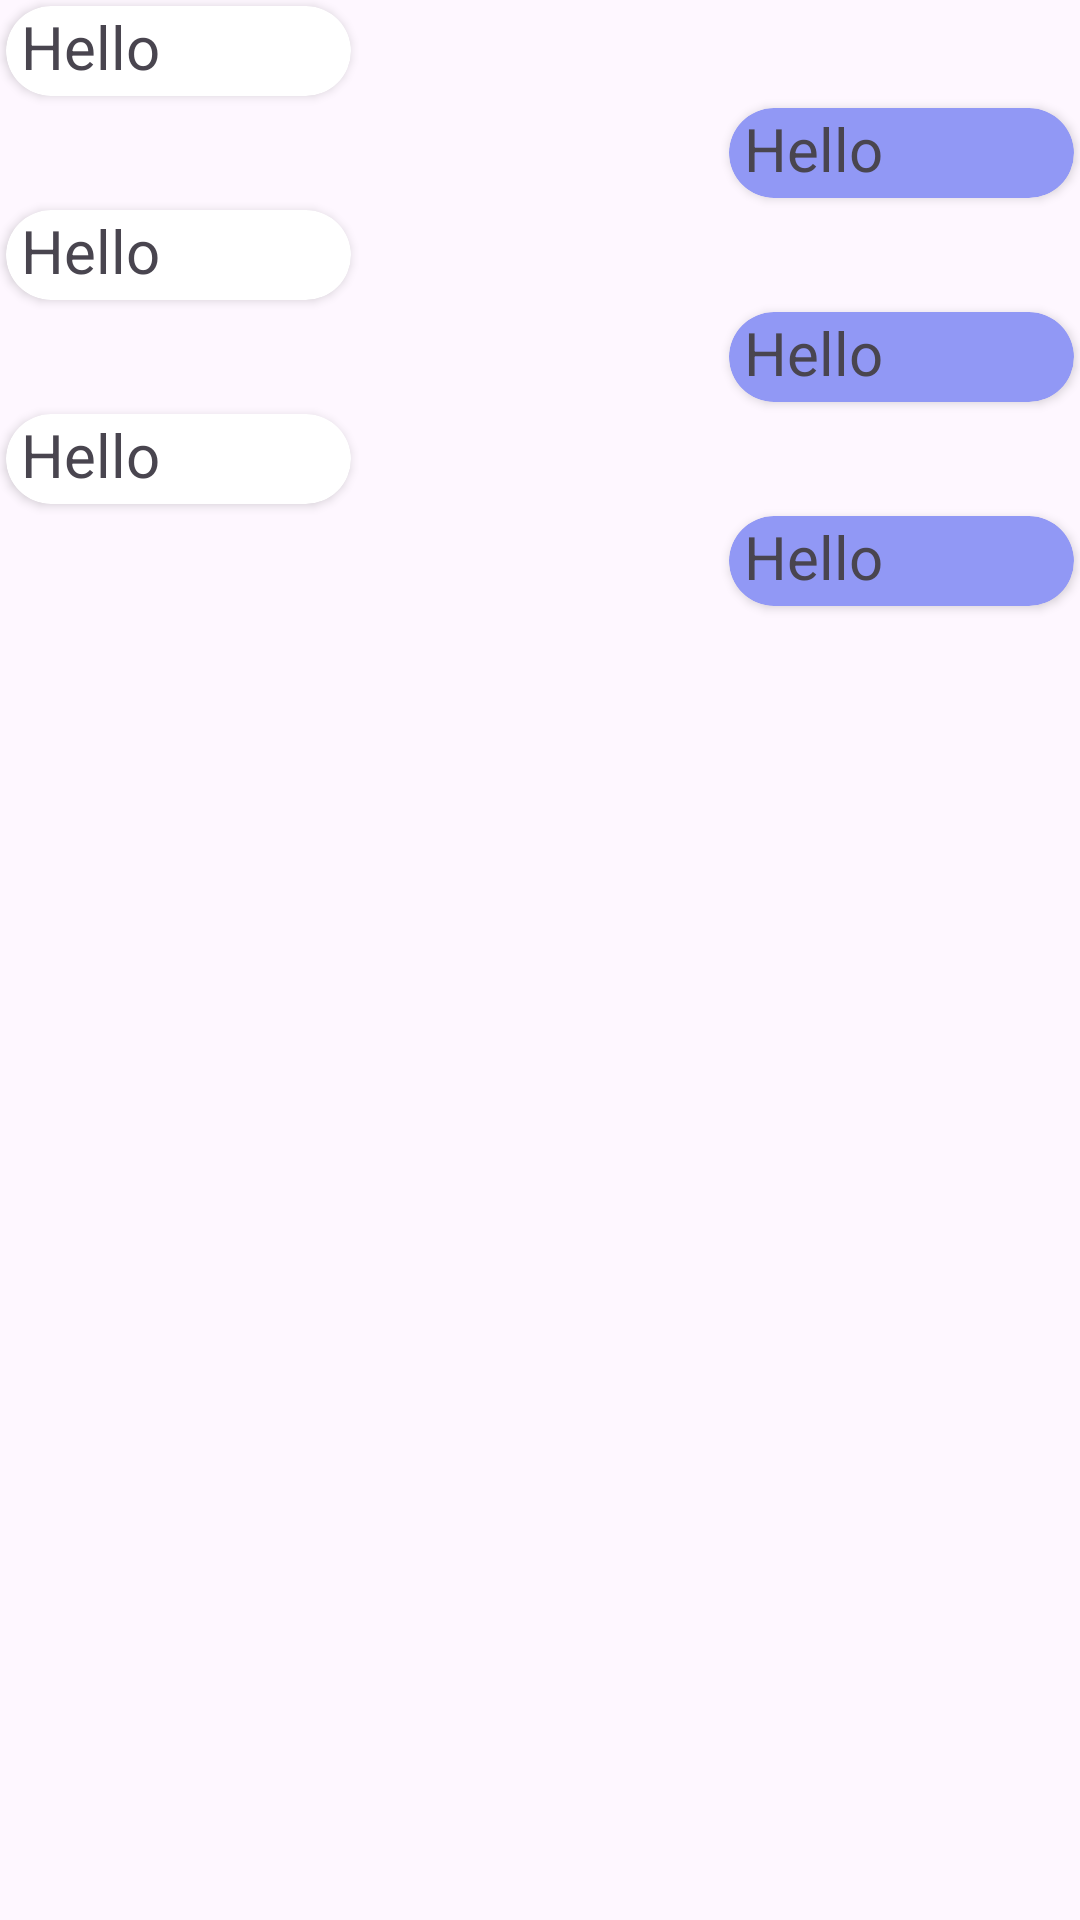

Here is an Android app screen rendered from its layout file. Give the layout XML and the strings, colors and styles it references.
<!-- AndroidManifest.xml: application theme Theme.Android_Chat_App -->
<!-- res/layout/fragment_chat_message_ui_fragment.xml -->
<?xml version="1.0" encoding="utf-8"?>
<FrameLayout xmlns:android="http://schemas.android.com/apk/res/android"
    xmlns:app="http://schemas.android.com/apk/res-auto"
    xmlns:tools="http://schemas.android.com/tools"
    android:layout_width="match_parent"
    android:layout_height="match_parent"
    tools:context=".chat_message_ui_fragment">

    <LinearLayout
        android:layout_width="match_parent"
        android:layout_height="match_parent"
        android:orientation="vertical">

        <androidx.cardview.widget.CardView
            android:layout_width="115dp"
            android:layout_height="30dp"
            android:layout_margin="2dp"
            android:layout_marginEnd="35dp"
            app:cardCornerRadius="15dp">

            <TextView
                android:layout_width="match_parent"
                android:layout_height="match_parent"
                android:layout_marginStart="5dp"
                android:text="Hello"
                android:textSize="20sp" />
        </androidx.cardview.widget.CardView>

        <androidx.cardview.widget.CardView
            android:layout_width="115dp"
            android:layout_height="30dp"
            android:layout_gravity="end"
            android:layout_margin="2dp"
            android:layout_marginEnd="35dp"
            android:backgroundTint="@color/lightBlue"
            app:cardCornerRadius="15dp">

            <TextView
                android:layout_width="match_parent"
                android:layout_height="match_parent"
                android:layout_marginStart="5dp"
                android:text="Hello"
                android:textSize="20sp" />
        </androidx.cardview.widget.CardView>

        <androidx.cardview.widget.CardView
            android:layout_width="115dp"
            android:layout_height="30dp"
            android:layout_margin="2dp"
            android:layout_marginEnd="35dp"
            app:cardCornerRadius="15dp">

            <TextView
                android:layout_width="match_parent"
                android:layout_height="match_parent"
                android:layout_marginStart="5dp"
                android:text="Hello"
                android:textSize="20sp" />
        </androidx.cardview.widget.CardView>

        <androidx.cardview.widget.CardView
            android:layout_width="115dp"
            android:layout_height="30dp"
            android:layout_gravity="end"
            android:layout_margin="2dp"
            android:layout_marginEnd="35dp"
            android:backgroundTint="@color/lightBlue"
            app:cardCornerRadius="15dp">

            <TextView
                android:layout_width="match_parent"
                android:layout_height="match_parent"
                android:layout_marginStart="5dp"
                android:text="Hello"
                android:textSize="20sp" />
        </androidx.cardview.widget.CardView>

        <androidx.cardview.widget.CardView
            android:layout_width="115dp"
            android:layout_height="30dp"
            android:layout_margin="2dp"
            android:layout_marginEnd="35dp"
            app:cardCornerRadius="15dp">

            <TextView
                android:layout_width="match_parent"
                android:layout_height="match_parent"
                android:layout_marginStart="5dp"
                android:text="Hello"
                android:textSize="20sp" />
        </androidx.cardview.widget.CardView>

        <androidx.cardview.widget.CardView
            android:layout_width="115dp"
            android:layout_height="30dp"
            android:layout_gravity="end"
            android:layout_margin="2dp"
            android:layout_marginEnd="35dp"
            android:backgroundTint="@color/lightBlue"
            app:cardCornerRadius="15dp">

            <TextView
                android:layout_width="match_parent"
                android:layout_height="match_parent"
                android:layout_marginStart="5dp"
                android:text="Hello"
                android:textSize="20sp" />
        </androidx.cardview.widget.CardView>
    </LinearLayout>
</FrameLayout>
<!-- resources referenced by this layout -->
<resources>
  <color name="lightBlue">#9198F5</color>
  <style name="Theme.Android_Chat_App" parent="Base.Theme.Android_Chat_App" />
  <style name="Base.Theme.Android_Chat_App" parent="Theme.Material3.DayNight.NoActionBar">
          
          
      </style>
</resources>
